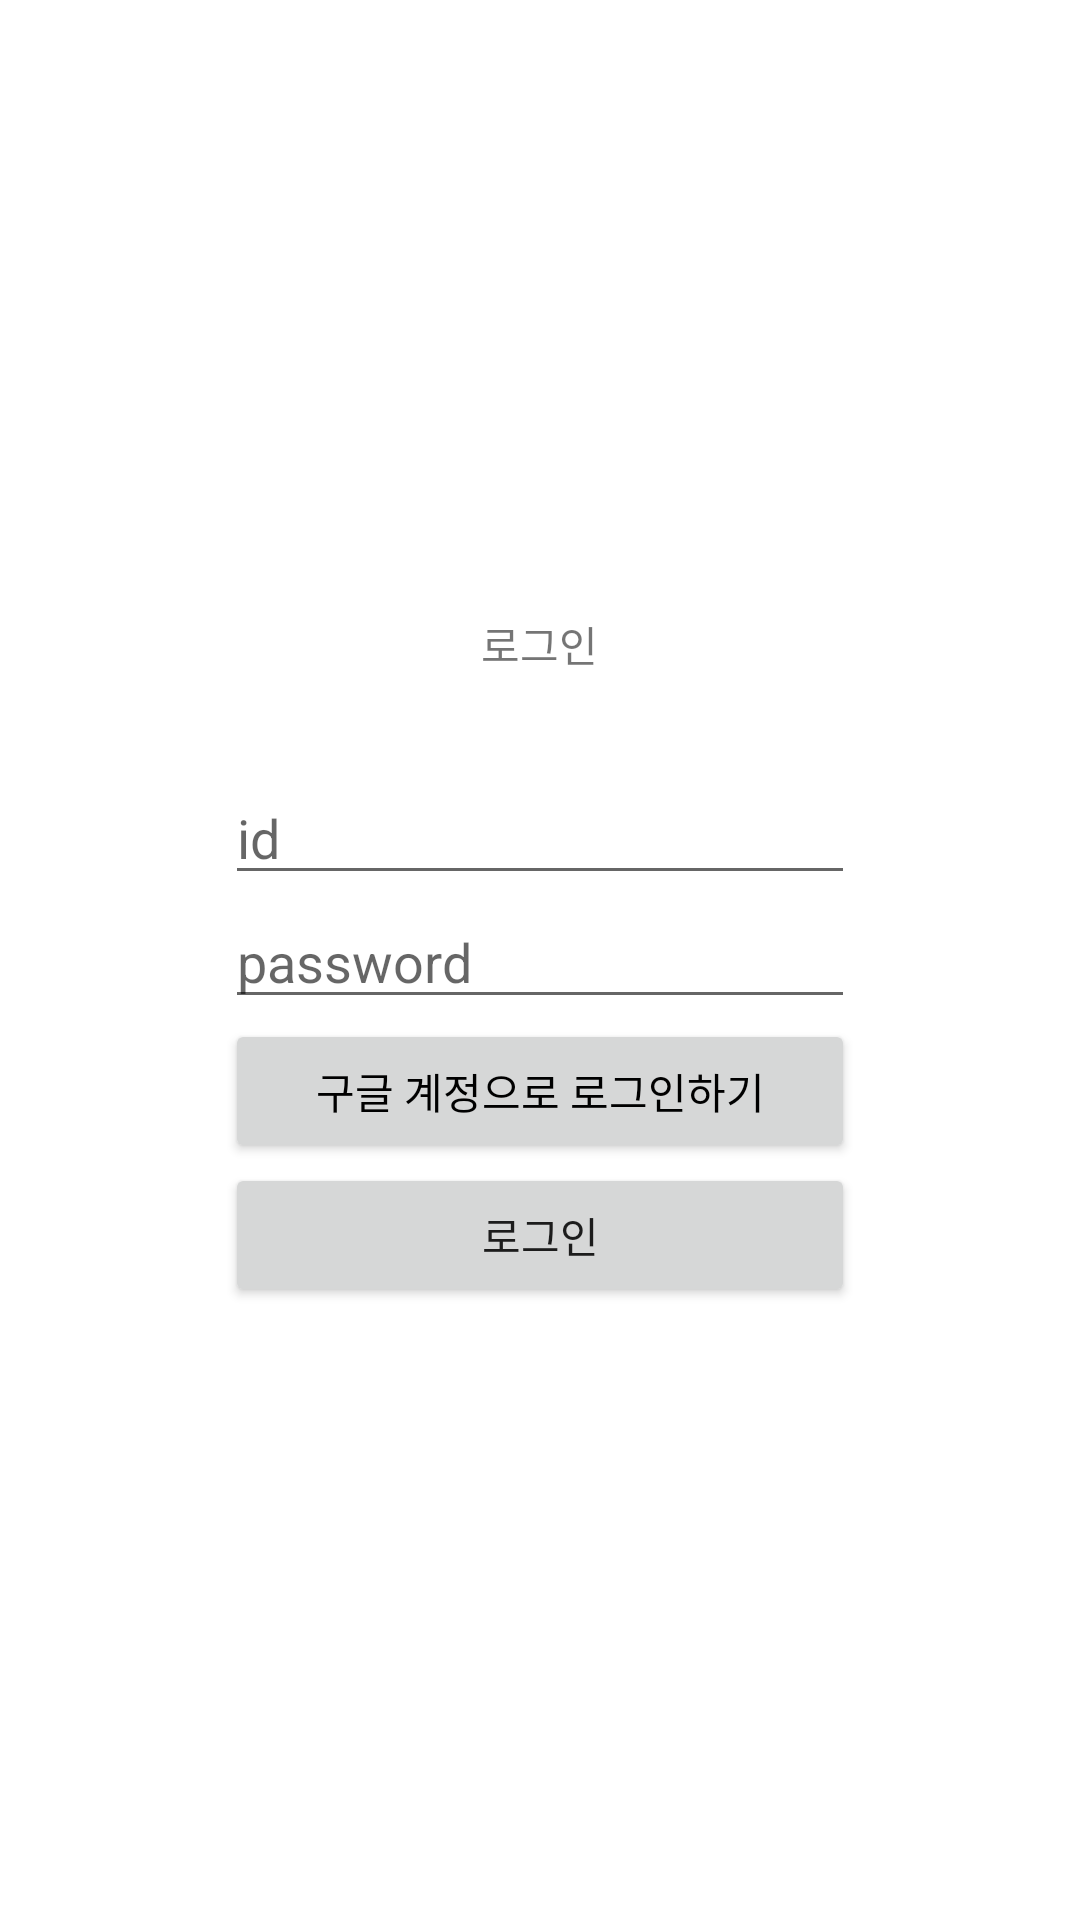

Reconstruct the res/layout file that produces this screen, plus the resources it refers to.
<!-- AndroidManifest.xml: application theme Theme.Rouminder -->
<!-- res/layout/activity_login.xml -->
<?xml version="1.0" encoding="utf-8"?>
<androidx.constraintlayout.widget.ConstraintLayout xmlns:android="http://schemas.android.com/apk/res/android"
    xmlns:app="http://schemas.android.com/apk/res-auto"
    xmlns:tools="http://schemas.android.com/tools"
    android:layout_width="match_parent"
    android:layout_height="match_parent"
    tools:context=".LoginActivity">

    <LinearLayout
        android:layout_width="wrap_content"
        android:layout_height="wrap_content"
        android:orientation="vertical"
        app:layout_constraintTop_toTopOf="parent"
        app:layout_constraintBottom_toBottomOf="parent"
        app:layout_constraintStart_toStartOf="parent"
        app:layout_constraintEnd_toEndOf="parent">

        <TextView
            android:id="@+id/textLogin"
            android:layout_width="wrap_content"
            android:layout_height="wrap_content"
            android:text="로그인"
            android:layout_gravity="center"/>

        <EditText
            android:id="@+id/editTextId"
            android:layout_width="wrap_content"
            android:layout_height="wrap_content"
            android:layout_marginTop="32dp"
            android:ems="10"
            android:hint="id"
            android:inputType="textPersonName" />

        <EditText
            android:id="@+id/editTextPassword"
            android:layout_width="wrap_content"
            android:layout_height="wrap_content"
            android:ems="10"
            android:hint="password"
            android:inputType="textPassword" />

        <Button
            android:id="@+id/btnGoogleLogin"
            android:layout_width="match_parent"
            android:layout_height="wrap_content"
            android:text="구글 계정으로 로그인하기"
            android:textColor="@color/black" />

        <Button
            android:id="@+id/btnLogin"
            android:layout_width="match_parent"
            android:layout_height="wrap_content"
            android:text="로그인" />

    </LinearLayout>


</androidx.constraintlayout.widget.ConstraintLayout>
<!-- resources referenced by this layout -->
<resources>
  <style name="Theme.Rouminder" parent="Theme.MaterialComponents.DayNight.DarkActionBar">
          
          <item name="colorPrimary">@color/purple_500</item>
          <item name="colorPrimaryVariant">@color/purple_700</item>
          <item name="colorOnPrimary">@color/white</item>
          
          <item name="colorSecondary">@color/teal_200</item>
          <item name="colorSecondaryVariant">@color/teal_700</item>
          <item name="colorOnSecondary">@color/black</item>
          
          <item name="android:statusBarColor" tools:targetApi="l">?attr/colorPrimaryVariant</item>
          
      </style>
  <!-- not gathered from this repository: default colours our renderer supplied (Android Studio template values) -->
  <color name="purple_500">#FF6200EE</color>
  <color name="purple_700">#FF3700B3</color>
  <color name="teal_200">#FF03DAC5</color>
  <color name="teal_700">#FF018786</color>
  <color name="black">#FF000000</color>
  <color name="white">#FFFFFFFF</color>
</resources>
